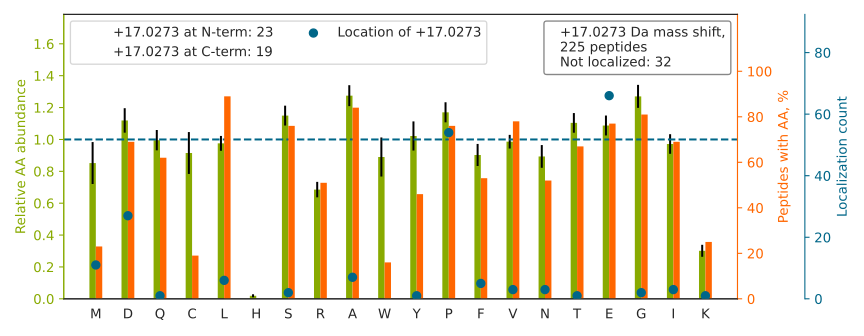

The file beside this chart, header and first rows:
top isoform	localization score	spectrum
FPSGNQGGAGPSQGSGGGTGGSVYTEDNDDDLYG		QEXI22204.30368.30368.3
LASPSGSTSSGLE[+17]VVAPEGTSAPGGGPGTLDDSAT…	0.05081	QEXI22204.35676.35676.3
VLDNYLTSP[+17]LPEEVDETSAEDEGVSQR	0.9783	QEXI22204.39447.39447.3
Y[+17]VASYLLAALGGNSSPSAK	1	QEXI22204.39514.39514.2
AEGSDVANAVLD[+17]GADCIMLSGETAK	0.9191	QEXI22204.44474.44474.3
LGLGIDEDEVAAEE[+17]PNAAVPDEIPPLEGDEDASR	0.2784	QEXI22204.48201.48201.3
I[+17]AIPGLAGAGNSVLLVSNLNPER	0.502	QEXI22204.48580.48580.3
AIPELDAYEAE[+17]GLALDDEDVEELTASQR	0.8355	QEXI22204.49310.49310.3
AQDIEAGDGTTSVVIIAGSLLD[+17]SCTK	0.3717	QEXI22204.49708.49708.3
IYEGQVEVTGDEYNVESIDGQP[+17]GAFTCYLDAGLAR	0.4188	QEXI22204.49723.49723.3
SGVISDTE[+17]LQQALSNGTWTPFNPVTVR	0.9509	QEXI22204.51346.51346.3
YTIVVSATASDAAP[+17]LQYLAPYSGCSMGEYFR	0.9955	QEXI22204.52233.52233.3
AQDPSEVLTM[+17]LTNETGFEISSSDATVK	0.8042	QEXI22204.52553.52553.3
GQE[+17]LAFPLSPDWQVDYESYTWR	0.5175	QEXI22204.52766.52766.3
ISSINSISALCE[+17]ATGADVEEVATAIGMDQR	0.9715	QEXI22204.53426.53426.3
YVEPIEDVP[+17]CGNIVGLVGVDQFLVK	0.6401	QEXI22204.54952.54952.3
VPAFEGDDGFCVFESNAIAYYVSNE[+17]ELR	0.6752	QEXI22204.55170.55170.3
VDVFNANSNLSSGPLP[+17]IFPLEQLVNKPVEELPEGV…	0.8726	QEXI22204.57630.57630.4
VPYPVFESNPEFLYVE[+17]GLPEGIPFR	0.9995	QEXI22204.57649.57649.3
AFADAME[+17]VIPSTLAENAGLNPISTVTELR	0.8035	QEXI22204.57838.57838.3
D[+17]AQGAATYAVVSSPAGILSLTLLER	0.8405	QEXI22204.58006.58006.3
GGLGGGYGGASGMGGITAVTVNQSLLSP[+17]LVLEVDP…	0.9994	QEXI22204.58461.58461.4
PNSEPASLLE[+17]LFNSIATQGELVR	1	QEXI22204.58547.58547.3
LLGSDGSPLMDMLQLAE[+17]EPVPQAGQELR	0.3133	QEXI22204.58657.58657.3
MSVQPTVSLGGFE[+17]ITPPVVLR	0.6001	QEXI22204.50847.50847.3
YAGEPVPFIE[+17]PPESFEFYAQQLR	0.9681	QEXI22204.52649.52649.3
VATAQDDITGD[+17]GTTSNVLIIGELLK	0.9973	QEXI22204.50006.50006.3
LTALQAQPGSIVPTLVLAE[+17]SLPGATTR	0.9302	QEXI22204.52482.52482.3
WGDAGAEYVVE[+17]STGVFTTMEK	0.9998	QEXI22204.43523.43523.3
FDGALNVDLTE[+17]FQTNLVPYPR	0.8563	QEXI22204.51819.51819.3
EIAEAYLGYP[+17]VTNAVITVPAYFNDSQR	0.9999	QEXI22204.52380.52380.3
GQGVYLGM[+17]PGCLPVYDALAGEFIR	0.5868	QEXI22204.55767.55767.3
NDFQLIGIQD[+17]GYLSLLQDSGEVR	1	QEXI22204.54312.54312.3
NMITGTAPLD[+17]GCILVVAANDGPMPQTR	0.8929	QEXI22204.46364.46364.3
LVTSP[+17]CCIVTSTYGWTANMER	0.9408	QEXI22204.39606.39606.3
NLSP[+17]YVSNELLEEAFSQFGPIER	0.9557	QEXI22204.56000.56000.3
D[+17]LYANTVLSGGTTMYPGIADR	0.9999	QEXI22204.42168.42168.3
AEPPQCTSLAWSAD[+17]GQTLFAGYTDNLVR	0.9988	QEXI22204.47417.47417.3
ALMDEEDMDDVVDADEYLIPQQGFFSSPSTSR		QEXI22204.55119.55119.3
ALDLFSD[+17]NAPPPELLEIINEDIAK	0.9602	QEXI22204.60459.60459.3
G[+17]LVAVITGGASGLGLATAER	1	QEXI22204.40526.40526.2
L[+17]APPLVTLLSGEPEVQYVALR	0.9954	QEXI22204.54078.54078.3
LSEEEILENPDLFLTSEATDYGR		QEXI22204.49438.49438.3
APPWVPAMGFTLAP[+17]SLGCFVGSR	0.9928	QEXI22204.56271.56271.3
ILGGVISAISE[+17]AAAQYNPEPPPPR	0.9973	QEXI22204.47178.47178.3
VSVVEP[+17]GNFIAATSLYSPESIQAIAK	0.8644	QEXI22204.49646.49646.3
SPYLYP[+17]LYGLGELPQGFAR	0.2458	QEXI22204.49802.49802.3
IYDDDFFQNLD[+17]GVANALDNVDAR	0.9972	QEXI22204.53728.53728.3
AATAPLLEAVDNLSAFASNPEFSSIPAQISPEGR		QEXI22204.59592.59592.3
VGSAADIPINISETD[+17]LSLLTATVVPPSGR	0.8896	QEXI22204.56885.56885.3
VQDDEVGD[+17]GTTSVTVLAAELLR	0.9924	QEXI22204.50922.50922.3
VTASGPGLSSYGVP[+17]ASLPVDFAIDAR	0.9965	QEXI22204.48685.48685.3
EVAAFAQFGSD[+17]LDAATQQLLSR	0.9334	QEXI22204.52326.52326.3
NQDLAPNSAE[+17]QASILSLVTK	0.9937	QEXI22204.39911.39911.3
N[+17]APAIIFIDELDAIAPK	0.6791	QEXI22204.53782.53782.2
GFYPSDIAVE[+17]WESNGQPENNYK	0.5171	QEXI22204.38062.38062.3
VPADTEVVCAP[+17]PTAYIDFAR	0.9639	QEXI22204.40332.40332.3
ASFITP[+17]VPGGVGPMTVAMLMQSTVESAK	0.7213	QEXI22204.58463.58463.3
A[+17]AVPSGASTGIYEALELR	0.8523	QEXI22204.35793.35793.3
LGQLEEELEE[+17]EQSNSELLNDR	0.269	QEXI22204.34445.34445.3
... 165 more rows
